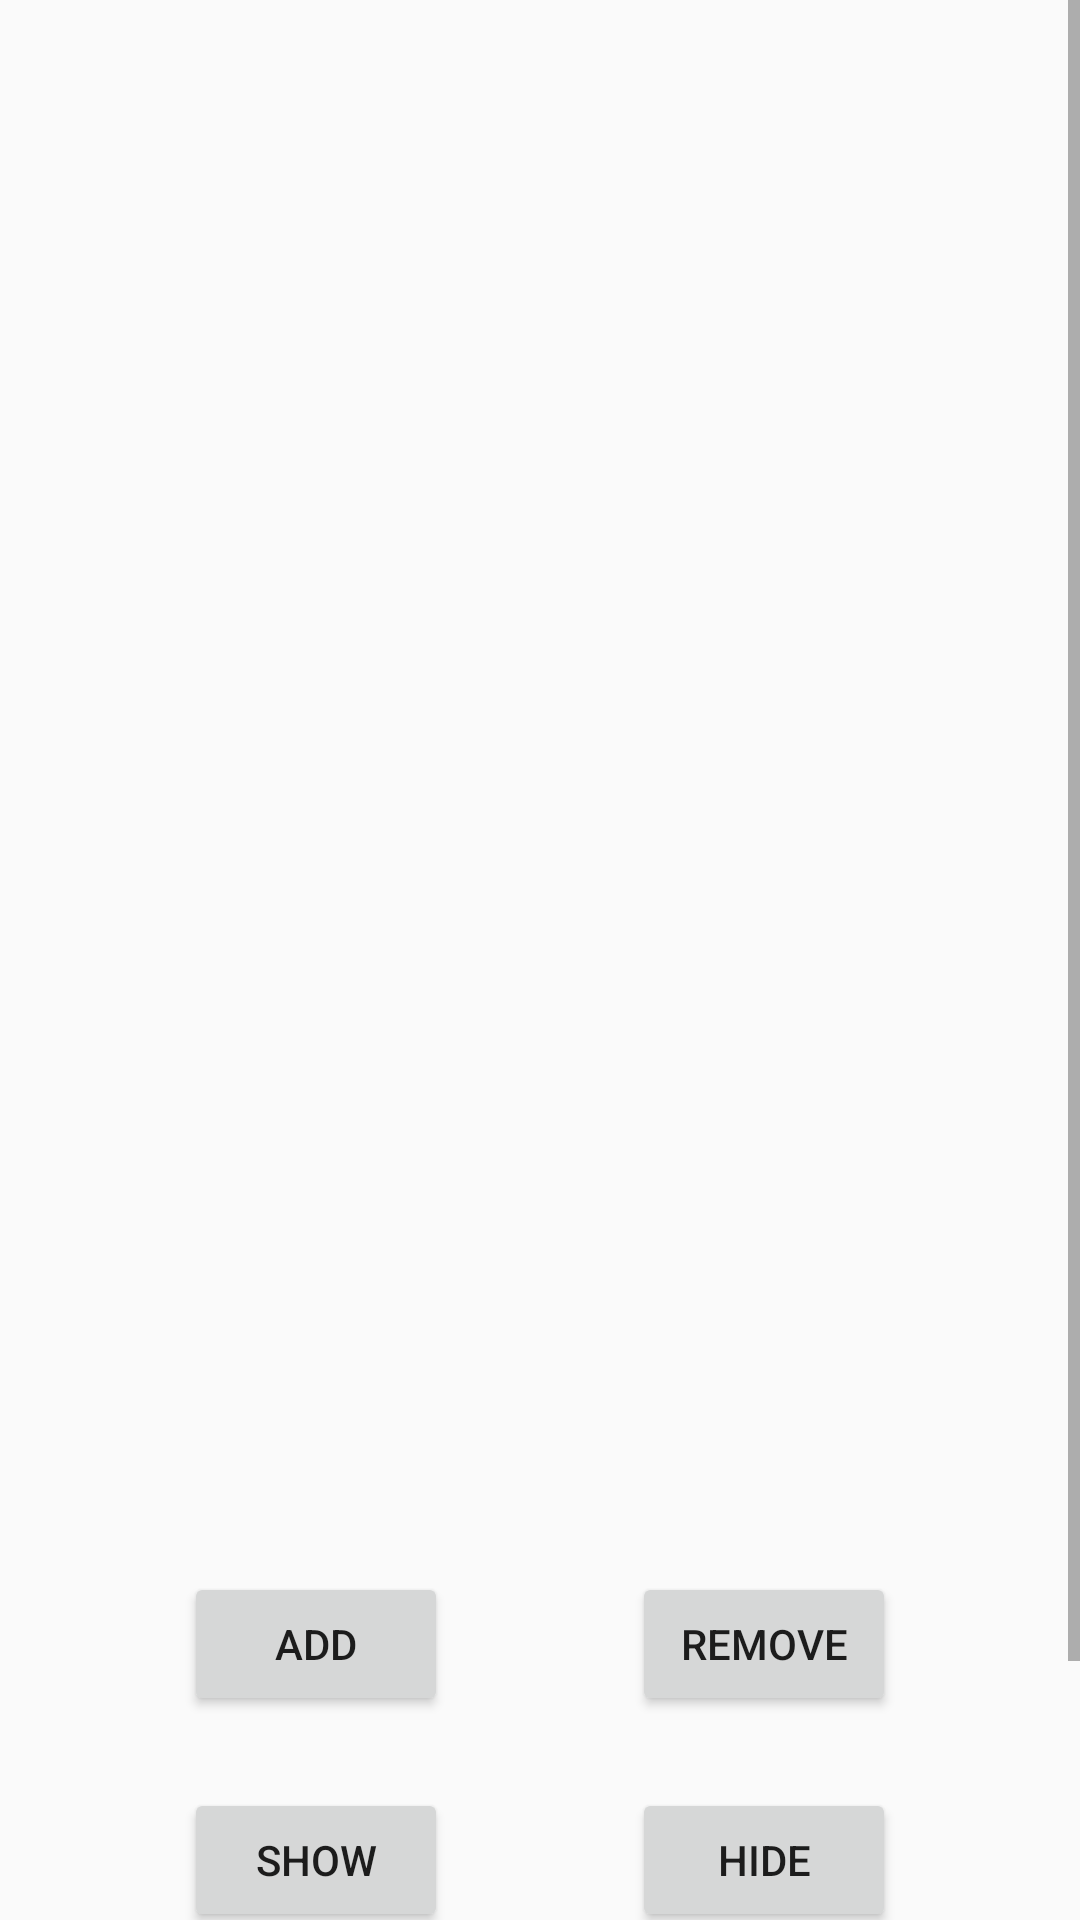

Layout XML and referenced resources for this Android screen:
<!-- AndroidManifest.xml: application theme AppTheme -->
<!-- res/layout/activity_main2.xml -->
<?xml version="1.0" encoding="utf-8"?>
<ScrollView xmlns:android="http://schemas.android.com/apk/res/android"
    xmlns:app="http://schemas.android.com/apk/res-auto"
    xmlns:tools="http://schemas.android.com/tools"
    android:layout_width="match_parent"
    android:layout_height="match_parent"
    tools:context=".Activities.Main2Activity">

    <android.support.constraint.ConstraintLayout
        android:layout_width="match_parent"
        android:layout_height="match_parent">

        <Button
            android:id="@+id/bt_add"
            android:layout_width="wrap_content"
            android:layout_height="wrap_content"
            android:layout_marginBottom="24dp"
            android:text="Add"
            app:layout_constraintBottom_toTopOf="@+id/bt_show"
            app:layout_constraintEnd_toStartOf="@+id/bt_remove"
            app:layout_constraintHorizontal_bias="0.5"
            app:layout_constraintStart_toStartOf="parent"
            app:layout_constraintTop_toBottomOf="@+id/layout_replacable" />

        <Button
            android:id="@+id/bt_remove"
            android:layout_width="wrap_content"
            android:layout_height="wrap_content"
            android:text="Remove"
            app:layout_constraintBottom_toBottomOf="@+id/bt_add"
            app:layout_constraintEnd_toEndOf="parent"
            app:layout_constraintHorizontal_bias="0.5"
            app:layout_constraintStart_toEndOf="@+id/bt_add"
            app:layout_constraintTop_toTopOf="@+id/bt_add" />

        <Button
            android:id="@+id/bt_show"
            android:layout_width="wrap_content"
            android:layout_height="wrap_content"
            android:layout_marginBottom="24dp"
            android:text="Show"
            app:layout_constraintBottom_toTopOf="@+id/bt_replace"
            app:layout_constraintEnd_toStartOf="@+id/bt_hide"
            app:layout_constraintHorizontal_bias="0.5"
            app:layout_constraintStart_toStartOf="parent"
            app:layout_constraintTop_toBottomOf="@+id/bt_add" />

        <Button
            android:id="@+id/bt_hide"
            android:layout_width="wrap_content"
            android:layout_height="wrap_content"
            android:text="Hide"
            app:layout_constraintBottom_toBottomOf="@+id/bt_show"
            app:layout_constraintEnd_toEndOf="parent"
            app:layout_constraintHorizontal_bias="0.5"
            app:layout_constraintStart_toEndOf="@+id/bt_show"
            app:layout_constraintTop_toTopOf="@+id/bt_show" />

        <Button
            android:id="@+id/bt_replace"
            android:layout_width="wrap_content"
            android:layout_height="wrap_content"
            android:layout_marginBottom="24dp"
            android:text="Replace"
            app:layout_constraintBottom_toBottomOf="parent"
            app:layout_constraintEnd_toEndOf="parent"
            app:layout_constraintHorizontal_bias="0.498"
            app:layout_constraintStart_toStartOf="parent"
            app:layout_constraintTop_toBottomOf="@+id/bt_show" />

        <android.support.constraint.ConstraintLayout
            android:id="@+id/layout_replacable"
            android:layout_width="0dp"
            android:layout_height="492dp"
            android:layout_marginBottom="32dp"
            app:layout_constraintBottom_toTopOf="@+id/bt_add"
            app:layout_constraintEnd_toEndOf="parent"
            app:layout_constraintHorizontal_bias="1.0"
            app:layout_constraintStart_toStartOf="parent"
            app:layout_constraintTop_toTopOf="parent">

        </android.support.constraint.ConstraintLayout>

    </android.support.constraint.ConstraintLayout>


</ScrollView>
<!-- resources referenced by this layout -->
<resources>
  <style name="AppTheme" parent="Theme.AppCompat.Light.NoActionBar">
          
          <item name="colorPrimary">@color/colorPrimary</item>
          <item name="colorPrimaryDark">@color/colorPrimaryDark</item>
          <item name="colorAccent">@color/colorAccent</item>
      </style>
  <!-- not gathered from this repository: default colours our renderer supplied (Android Studio template values) -->
  <color name="colorPrimary">#FF6200EE</color>
  <color name="colorPrimaryDark">#FF3700B3</color>
  <color name="colorAccent">#FF03DAC5</color>
</resources>
